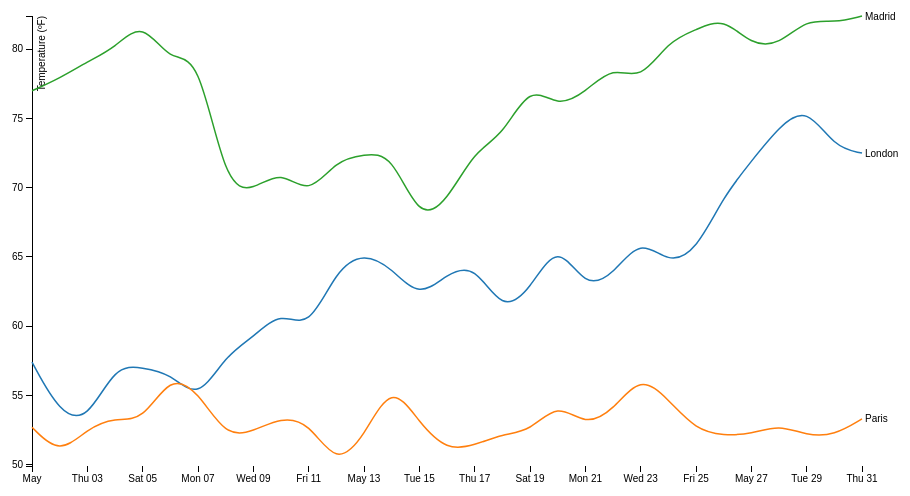
D3 v3 page, settled after 360 driven frames (6 s of simulated time); the page loaded 1 data file(s).


// ── line.js
var margin = {top: 20, right: 80, bottom: 30, left: 50},
    width = 960 - margin.left - margin.right,
    height = 500 - margin.top - margin.bottom;

var parseDate = d3.time.format("%Y%m%d").parse;

var x = d3.time.scale()
    .range([0, width]);

var y = d3.scale.linear()
    .range([height, 0]);

var color = d3.scale.category10();

var xAxis = d3.svg.axis()
    .scale(x)
    .orient("bottom");

var yAxis = d3.svg.axis()
    .scale(y)
    .orient("left");

var line = d3.svg.line()
    .interpolate("basis")
    .x(function(d) { return x(d.date); })
    .y(function(d) { return y(d.temperature); });

var svg = d3.select(".line-chart").append("svg")
    .attr("width", width + margin.left + margin.right)
    .attr("height", height + margin.top + margin.bottom)
  .append("g")
    .attr("transform", "translate(" + margin.left + "," + margin.top + ")");

d3.tsv("line.tsv", function(error, data) {
  if (error) throw error;

  color.domain(d3.keys(data[0]).filter(function(key) { return key !== "date"; }));

  data.forEach(function(d) {
    d.date = parseDate(d.date);
  });

  var cities = color.domain().map(function(name) {
    return {
      name: name,
      values: data.map(function(d) {
        return {date: d.date, temperature: +d[name]};
      })
    };
  });

  x.domain(d3.extent(data, function(d) { return d.date; }));

  y.domain([
    d3.min(cities, function(c) { return d3.min(c.values, function(v) { return v.temperature; }); }),
    d3.max(cities, function(c) { return d3.max(c.values, function(v) { return v.temperature; }); })
  ]);

  svg.append("g")
      .attr("class", "x axis")
      .attr("transform", "translate(0," + height + ")")
      .call(xAxis);

  svg.append("g")
      .attr("class", "y axis")
      .call(yAxis)
    .append("text")
      .attr("transform", "rotate(-90)")
      .attr("y", 6)
      .attr("dy", ".71em")
      .style("text-anchor", "end")
      .text("Temperature (ºF)");

  var city = svg.selectAll(".city")
      .data(cities)
    .enter().append("g")
      .attr("class", "city");

  city.append("path")
      .attr("class", "line")
      .attr("d", function(d) { return line(d.values); })
      .style("stroke", function(d) { return color(d.name); });

  city.append("text")
      .datum(function(d) { return {name: d.name, value: d.values[d.values.length - 1]}; })
      .attr("transform", function(d) { return "translate(" + x(d.value.date) + "," + y(d.value.temperature) + ")"; })
      .attr("x", 3)
      .attr("dy", ".35em")
      .text(function(d) { return d.name; });
});

### data: line.tsv
date	London	Paris	Madrid
20120501	57.4	52.7	77.0
20120502	53.7	50.7	77.9
20120503	53.1	52.6	79.1
20120504	57.2	53.4	80.1
20120505	57.0	53.1	82.1
20120506	56.6	56.5	79.0
20120507	54.6	55.3	79.8
20120508	57.9	52.0	70.0
20120509	59.2	52.4	69.8
20120510	61.1	53.4	71.3
20120511	59.7	53.1	69.4
20120512	64.1	49.9	72.0
20120513	65.3	52.0	72.4
20120514	64.2	56.0	72.5
20120515	62.0	53.0	67.6
20120516	63.8	51.0	69.0
20120517	64.5	51.4	72.7
20120518	61.0	52.2	73.7
20120519	62.6	52.4	77.5
20120520	66.2	54.5	75.8
20120521	62.7	52.8	76.9
20120522	63.7	53.9	78.8
20120523	66.4	56.5	77.7
20120524	64.5	54.7	80.6
20120525	65.4	52.5	81.4
20120526	69.4	52.1	82.3
20120527	71.9	52.2	80.3
20120528	74.4	52.9	80.3
20120529	75.9	52.1	82.2
20120530	72.9	52.1	81.9
20120531	72.5	53.3	82.4